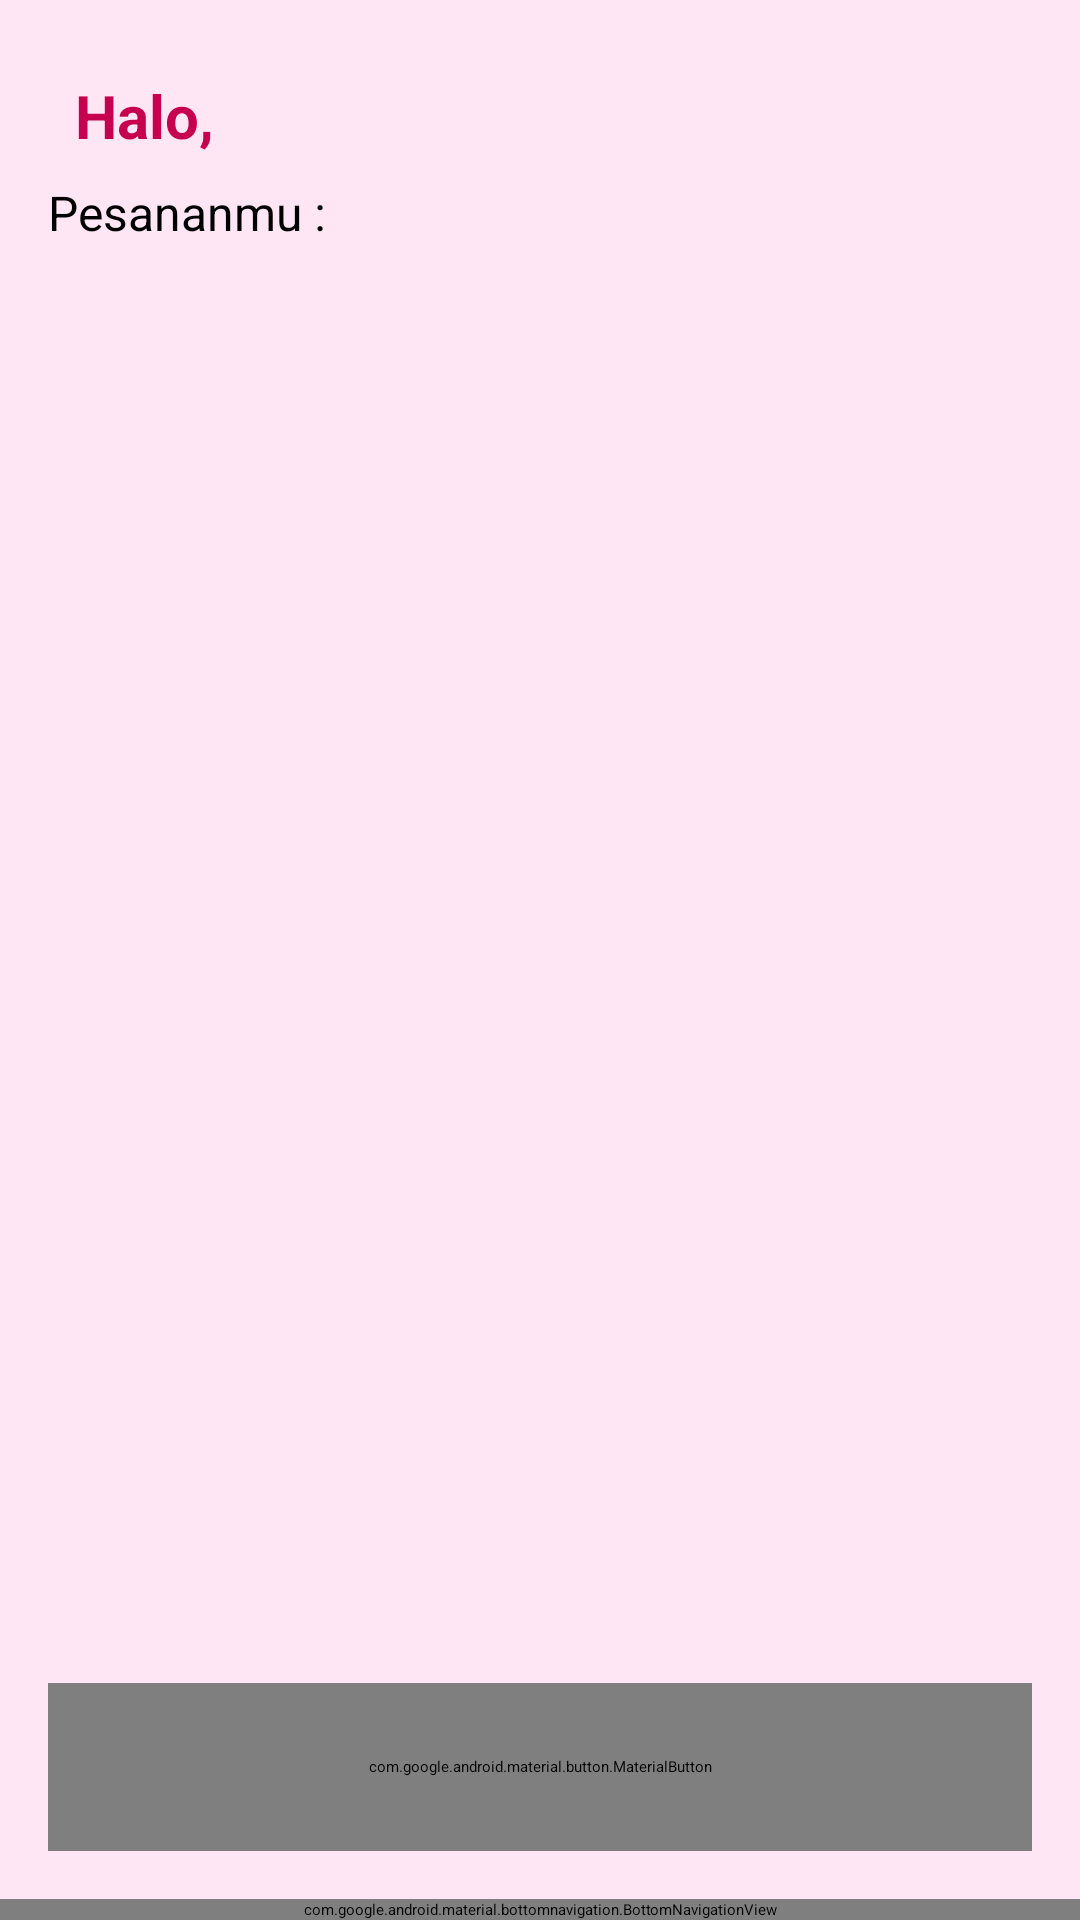

Produce the Android XML layout that renders to this screen, including the resource entries it uses.
<!-- AndroidManifest.xml: application theme Theme.HipudApp -->
<!-- res/layout/activity_order.xml -->
<?xml version="1.0" encoding="utf-8"?>
<androidx.constraintlayout.widget.ConstraintLayout
    xmlns:android="http://schemas.android.com/apk/res/android"
    xmlns:app="http://schemas.android.com/apk/res-auto"
    android:id="@+id/main"
    android:layout_width="match_parent"
    android:layout_height="match_parent"
    android:background="@color/pink_soft">

    
    <TextView
        android:id="@+id/tv_title"
        android:layout_width="wrap_content"
        android:layout_height="wrap_content"
        android:text="Halo,"
        android:textStyle="bold"
        android:textSize="20sp"
        android:textColor="@color/pink_dark"
        android:layout_margin="25dp"
        app:layout_constraintTop_toTopOf="parent"
        app:layout_constraintStart_toStartOf="parent"/>

    
    <TextView
        android:id="@+id/tv_order"
        android:layout_width="0dp"
        android:layout_height="wrap_content"
        android:text="Pesananmu :"
        android:textSize="16sp"
        android:layout_marginHorizontal="16dp"
        android:layout_marginTop="8dp"
        app:layout_constraintTop_toBottomOf="@id/tv_title"
        app:layout_constraintStart_toStartOf="parent"
        app:layout_constraintEnd_toEndOf="parent"/>

    
    <com.google.android.material.button.MaterialButton
        android:id="@+id/btn_kirim"
        android:layout_width="0dp"
        android:layout_height="56dp"
        android:text="Kirim"
        android:textColor="@color/white"
        android:background="@drawable/button_primary"
        app:backgroundTint="@null"
        app:cornerRadius="20dp"
        android:layout_margin="16dp"
        app:layout_constraintBottom_toTopOf="@id/bottom_nav"
        app:layout_constraintStart_toStartOf="parent"
        app:layout_constraintEnd_toEndOf="parent"/>

    
    <com.google.android.material.bottomnavigation.BottomNavigationView
        android:id="@+id/bottom_nav"
        android:layout_width="0dp"
        android:layout_height="wrap_content"
        android:background="@color/white"
        app:menu="@menu/bottom_nav_menu"
        app:itemIconTint="@color/pink_dark"
        app:itemTextColor="@color/pink_dark"
        app:labelVisibilityMode="labeled"
        app:layout_constraintBottom_toBottomOf="parent"
        app:layout_constraintStart_toStartOf="parent"
        app:layout_constraintEnd_toEndOf="parent"/>

</androidx.constraintlayout.widget.ConstraintLayout>
<!-- resources referenced by this layout -->
<resources>
  <color name="pink_dark">#C6004E</color>
  <color name="pink_soft">#FFE6F5</color>
  <color name="white">#FFFFFF</color>
  <!-- drawable button_primary (drawable) -->
  <?xml version="1.0" encoding="utf-8"?>
  <shape xmlns:android="http://schemas.android.com/apk/res/android">
      <solid android:color="@color/pink_dark"/>
      <corners android:radius="14dp"/>
  </shape>
  <style name="Theme.HipudApp" parent="Theme.SplashScreen">
          <item name="windowSplashScreenBackground">@color/splash_background</item>
          <item name="windowSplashScreenAnimatedIcon">@mipmap/ic_launcher</item>
          <item name="postSplashScreenTheme">@style/Theme.HipudApp.Main</item>
      </style>
  <style name="Theme.HipudApp.Main" parent="Theme.Material3.DayNight.NoActionBar" />
</resources>
